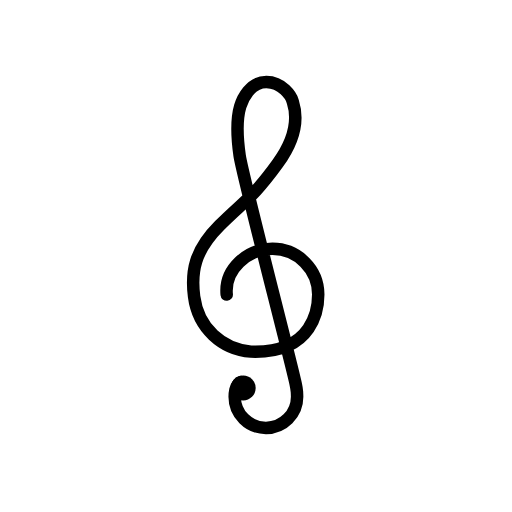
t = 0.00 s
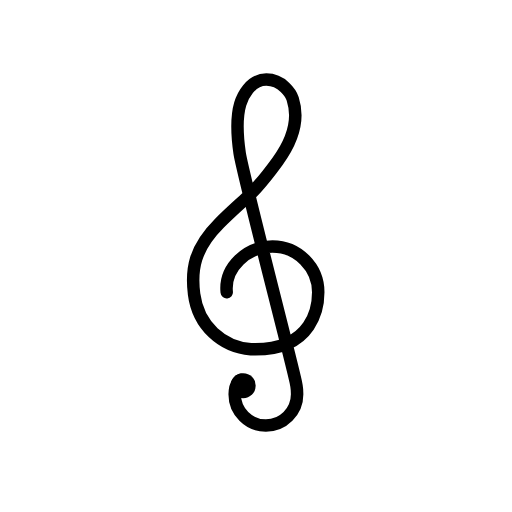
t = 0.48 s
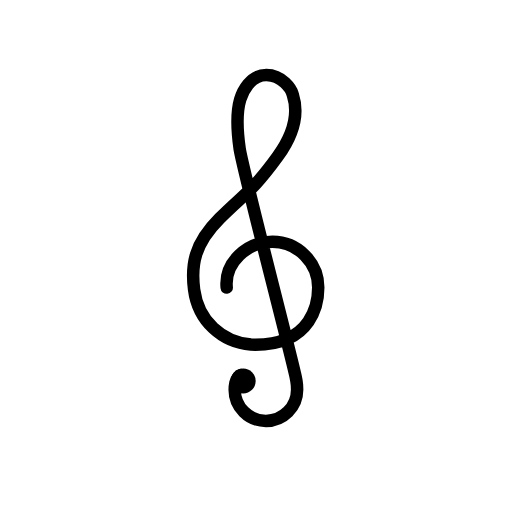
t = 1.43 s
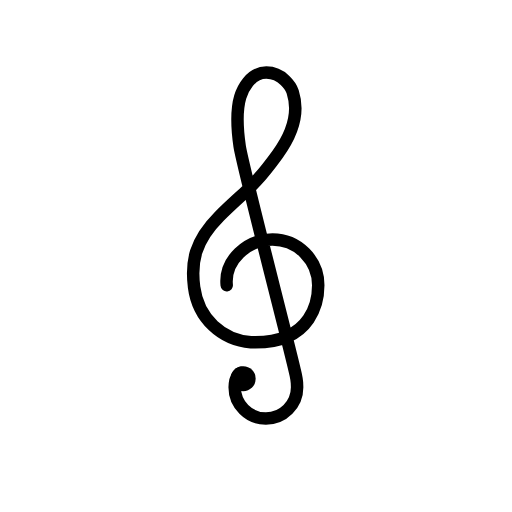
t = 1.90 s
t = 2.38 s: frame unchanged from t = 1.43 s, image omitted
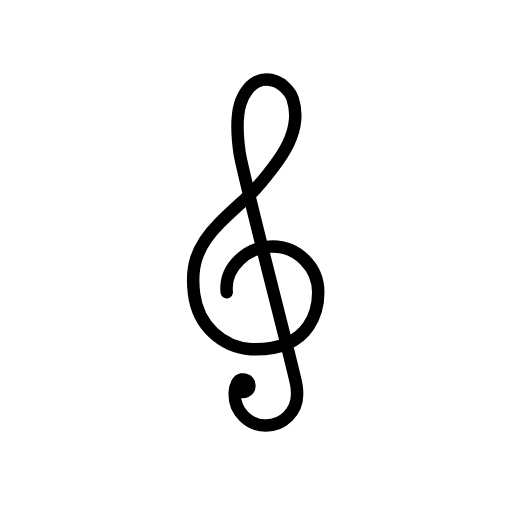
t = 3.33 s

The animated SVG that drew these frames (rendered in a browser with its animation timeline set to each time). Animation: 1 SMIL element (animateTransform=1); one cycle of 3.80 s, repeats indefinitely.

<?xml version='1.0' encoding='utf-8'?>
<svg xmlns="http://www.w3.org/2000/svg" id="emoji" viewBox="-5 -5 82 82" width="200" height="200" role="img">
  <title>OpenMoji: musical score</title><g><g id="color" />
  <g id="hair" />
  <g id="skin" />
  <g id="skin-shadow" />
  <g id="line">
    <path fill="none" stroke="#000000" stroke-linecap="round" stroke-linejoin="round" stroke-miterlimit="10" stroke-width="2" d="M31.3109,42.1835c-0.3895-4.0287,3.2811-7.3285,7.3285-7.3285s7.3285,3.32,7.3285,7.3285c0,1.9413-0.5746,9.4819-10.7869,9.1301 c-4.5864-0.3678-8.4458-3.7482-9.0968-8.831c-0.5015-3.9165,0.0223-7.3091,4.0759-11.3628 c4.0537-4.0537,5.2229-4.2957,9.3212-9.9483s2.5823-9.2909,2.3736-10.0085s-1.6073-3.0374-4.2006-3.0374 c-2.5934,0-3.8432,2.7692-4.1817,3.9137c-0.3385,1.1445-0.7269,3.4443-0.0932,7.8778c0.4744,3.3194,8.0552,32.289,8.9828,36.6029 c0.089,0.4139,0.1574,0.8321,0.1961,1.2496c0.0029,0.0308,0.0279,0.7657,0.0279,0.7657c0,2.7615-2.2386,5-5,5 c-2.7614,0-5-2.2385-5-5c0-0.3646,0.039-0.7202,0.1132-1.0627c0,0,0.3213-1.1083,0.8974-1.2909" />
    <circle cx="33.9471" cy="57.1464" r="2" fill="#000000" stroke="none" />
  </g>
<animateTransform attributeName="transform" type="translate" values="0 0;0 -1.5;0 0" dur="3.8s" repeatCount="indefinite" /></g></svg>
